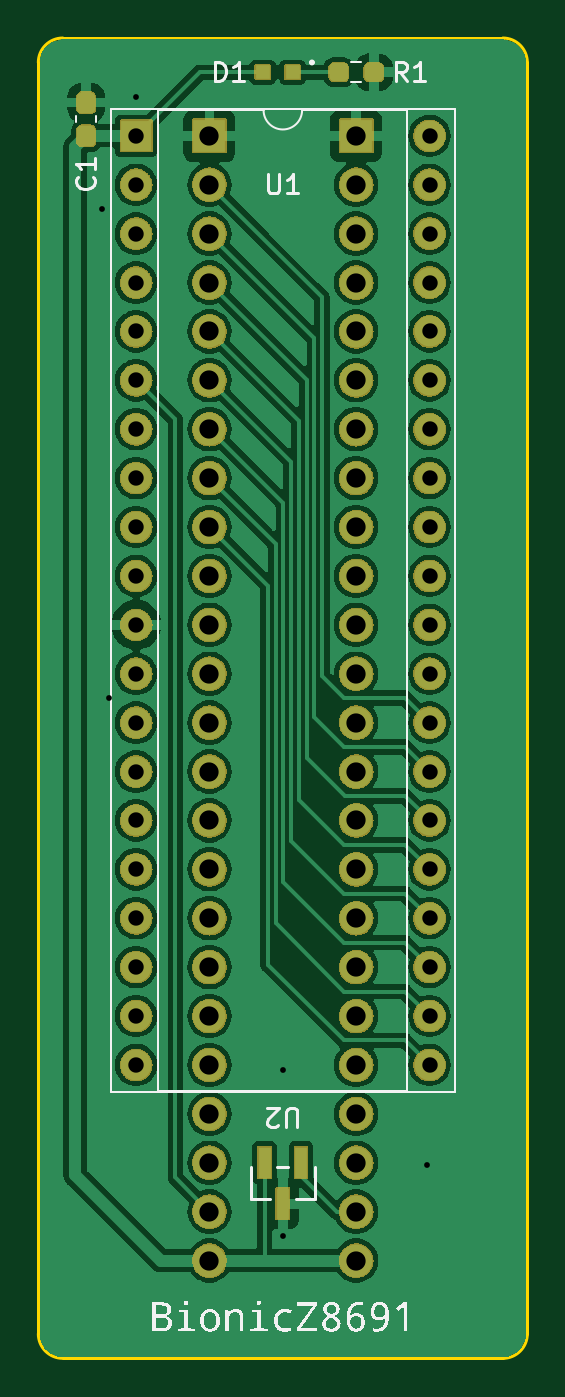
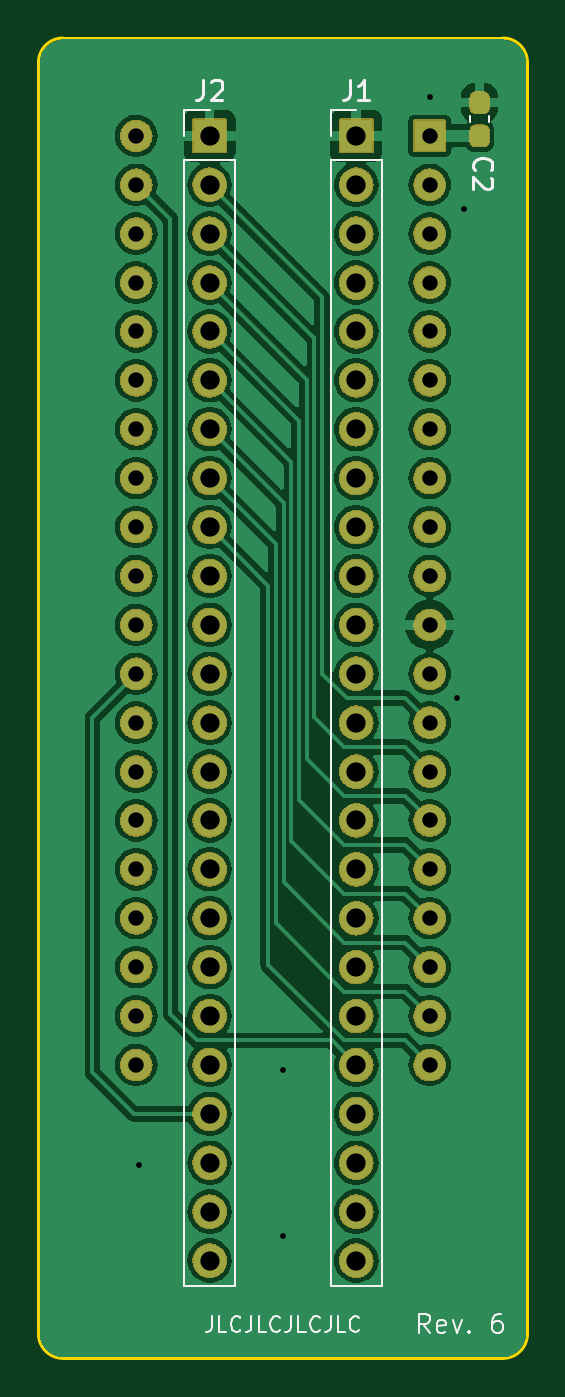
Circuit board: 13 layer files. Board 25.4 x 68.6 mm.
- bottom_copper: bionic-z8691-B_Cu.gbr (120071 bytes)
- bottom_mask: bionic-z8691-B_Mask.gbr (268665 bytes)
- paste: bionic-z8691-B_Paste.gbr (1221 bytes)
- bottom_silk: bionic-z8691-B_Silkscreen.gbr (11049 bytes)
- outline: bionic-z8691-Edge_Cuts.gbr (1062 bytes)
- top_copper: bionic-z8691-F_Cu.gbr (129184 bytes)
- top_mask: bionic-z8691-F_Mask.gbr (273908 bytes)
- paste: bionic-z8691-F_Paste.gbr (1575 bytes)
- top_silk: bionic-z8691-F_Silkscreen.gbr (61153 bytes)
- inner_copper: bionic-z8691-In1_Cu.gbr (115961 bytes)
- inner_copper: bionic-z8691-In2_Cu.gbr (97637 bytes)
- drill: bionic-z8691-NPTH.drl (300 bytes)
- drill: bionic-z8691-PTH.drl (1977 bytes)

=== bottom_copper: bionic-z8691-B_Cu.gbr (120071 bytes, source omitted) ===
=== bottom_mask: bionic-z8691-B_Mask.gbr (268665 bytes, source omitted) ===
=== paste: bionic-z8691-B_Paste.gbr (1221 bytes, source withheld) ===
=== bottom_silk: bionic-z8691-B_Silkscreen.gbr (11049 bytes, source omitted) ===
=== outline: bionic-z8691-Edge_Cuts.gbr ===
G04 #@! TF.GenerationSoftware,KiCad,Pcbnew,7.0.11+dfsg-1build4*
G04 #@! TF.CreationDate,2024-12-04T21:25:01+09:00*
G04 #@! TF.ProjectId,bionic-z8691,62696f6e-6963-42d7-9a38-3639312e6b69,6*
G04 #@! TF.SameCoordinates,Original*
G04 #@! TF.FileFunction,Profile,NP*
%FSLAX46Y46*%
G04 Gerber Fmt 4.6, Leading zero omitted, Abs format (unit mm)*
G04 Created by KiCad (PCBNEW 7.0.11+dfsg-1build4) date 2024-12-04 21:25:01*
%MOMM*%
%LPD*%
G01*
G04 APERTURE LIST*
G04 #@! TA.AperFunction,Profile*
%ADD10C,0.150000*%
G04 #@! TD*
G04 APERTURE END LIST*
D10*
X102270000Y-70000000D02*
G75*
G03*
X101000000Y-71270000I0J-1270000D01*
G01*
X125130000Y-70000000D02*
X102270000Y-70000000D01*
X101000000Y-71270000D02*
X101000000Y-137310000D01*
X101000000Y-137310000D02*
G75*
G03*
X102270000Y-138580000I1270000J0D01*
G01*
X102270000Y-138580000D02*
X125130000Y-138580000D01*
X125130000Y-138580000D02*
G75*
G03*
X126400000Y-137310000I0J1270000D01*
G01*
X126400000Y-137310000D02*
X126400000Y-71270000D01*
X126400000Y-71270000D02*
G75*
G03*
X125130000Y-70000000I-1270000J0D01*
G01*
M02*

=== top_copper: bionic-z8691-F_Cu.gbr (129184 bytes, source omitted) ===
=== top_mask: bionic-z8691-F_Mask.gbr (273908 bytes, source omitted) ===
=== paste: bionic-z8691-F_Paste.gbr (1575 bytes, source withheld) ===
=== top_silk: bionic-z8691-F_Silkscreen.gbr (61153 bytes, source omitted) ===
=== inner_copper: bionic-z8691-In1_Cu.gbr (115961 bytes, source omitted) ===
=== inner_copper: bionic-z8691-In2_Cu.gbr (97637 bytes, source omitted) ===
=== drill: bionic-z8691-NPTH.drl ===
M48
; DRILL file {KiCad 7.0.11+dfsg-1build4} date Wed 04 Dec 2024 09:25:03 PM JST
; FORMAT={-:-/ absolute / inch / decimal}
; #@! TF.CreationDate,2024-12-04T21:25:03+09:00
; #@! TF.GenerationSoftware,Kicad,Pcbnew,7.0.11+dfsg-1build4
; #@! TF.FileFunction,NonPlated,1,4,NPTH
FMAT,2
INCH
%
G90
G05
M30

=== drill: bionic-z8691-PTH.drl ===
M48
; DRILL file {KiCad 7.0.11+dfsg-1build4} date Wed 04 Dec 2024 09:25:03 PM JST
; FORMAT={-:-/ absolute / inch / decimal}
; #@! TF.CreationDate,2024-12-04T21:25:03+09:00
; #@! TF.GenerationSoftware,Kicad,Pcbnew,7.0.11+dfsg-1build4
; #@! TF.FileFunction,Plated,1,4,PTH
FMAT,2
INCH
; #@! TA.AperFunction,Plated,PTH,ViaDrill
T1C0.0118
; #@! TA.AperFunction,Plated,PTH,ComponentDrill
T2C0.0315
; #@! TA.AperFunction,Plated,PTH,ComponentDrill
T3C0.0394
%
G90
G05
T1
X4.1064Y-3.1059
X4.1214Y-4.1059
X4.1764Y-2.8759
X4.4764Y-4.8659
X4.4764Y-5.2059
X4.7714Y-5.0609
T2
X4.1764Y-2.9559
X4.1764Y-3.0559
X4.1764Y-3.1559
X4.1764Y-3.2559
X4.1764Y-3.3559
X4.1764Y-3.4559
X4.1764Y-3.5559
X4.1764Y-3.6559
X4.1764Y-3.7559
X4.1764Y-3.8559
X4.1764Y-3.9559
X4.1764Y-4.0559
X4.1764Y-4.1559
X4.1764Y-4.2559
X4.1764Y-4.3559
X4.1764Y-4.4559
X4.1764Y-4.5559
X4.1764Y-4.6559
X4.1764Y-4.7559
X4.1764Y-4.8559
X4.7764Y-2.9559
X4.7764Y-3.0559
X4.7764Y-3.1559
X4.7764Y-3.2559
X4.7764Y-3.3559
X4.7764Y-3.4559
X4.7764Y-3.5559
X4.7764Y-3.6559
X4.7764Y-3.7559
X4.7764Y-3.8559
X4.7764Y-3.9559
X4.7764Y-4.0559
X4.7764Y-4.1559
X4.7764Y-4.2559
X4.7764Y-4.3559
X4.7764Y-4.4559
X4.7764Y-4.5559
X4.7764Y-4.6559
X4.7764Y-4.7559
X4.7764Y-4.8559
T3
X4.3264Y-2.9559
X4.3264Y-3.0559
X4.3264Y-3.1559
X4.3264Y-3.2559
X4.3264Y-3.3559
X4.3264Y-3.4559
X4.3264Y-3.5559
X4.3264Y-3.6559
X4.3264Y-3.7559
X4.3264Y-3.8559
X4.3264Y-3.9559
X4.3264Y-4.0559
X4.3264Y-4.1559
X4.3264Y-4.2559
X4.3264Y-4.3559
X4.3264Y-4.4559
X4.3264Y-4.5559
X4.3264Y-4.6559
X4.3264Y-4.7559
X4.3264Y-4.8559
X4.3264Y-4.9559
X4.3264Y-5.0559
X4.3264Y-5.1559
X4.3264Y-5.2559
X4.6264Y-2.9559
X4.6264Y-3.0559
X4.6264Y-3.1559
X4.6264Y-3.2559
X4.6264Y-3.3559
X4.6264Y-3.4559
X4.6264Y-3.5559
X4.6264Y-3.6559
X4.6264Y-3.7559
X4.6264Y-3.8559
X4.6264Y-3.9559
X4.6264Y-4.0559
X4.6264Y-4.1559
X4.6264Y-4.2559
X4.6264Y-4.3559
X4.6264Y-4.4559
X4.6264Y-4.5559
X4.6264Y-4.6559
X4.6264Y-4.7559
X4.6264Y-4.8559
X4.6264Y-4.9559
X4.6264Y-5.0559
X4.6264Y-5.1559
X4.6264Y-5.2559
M30

